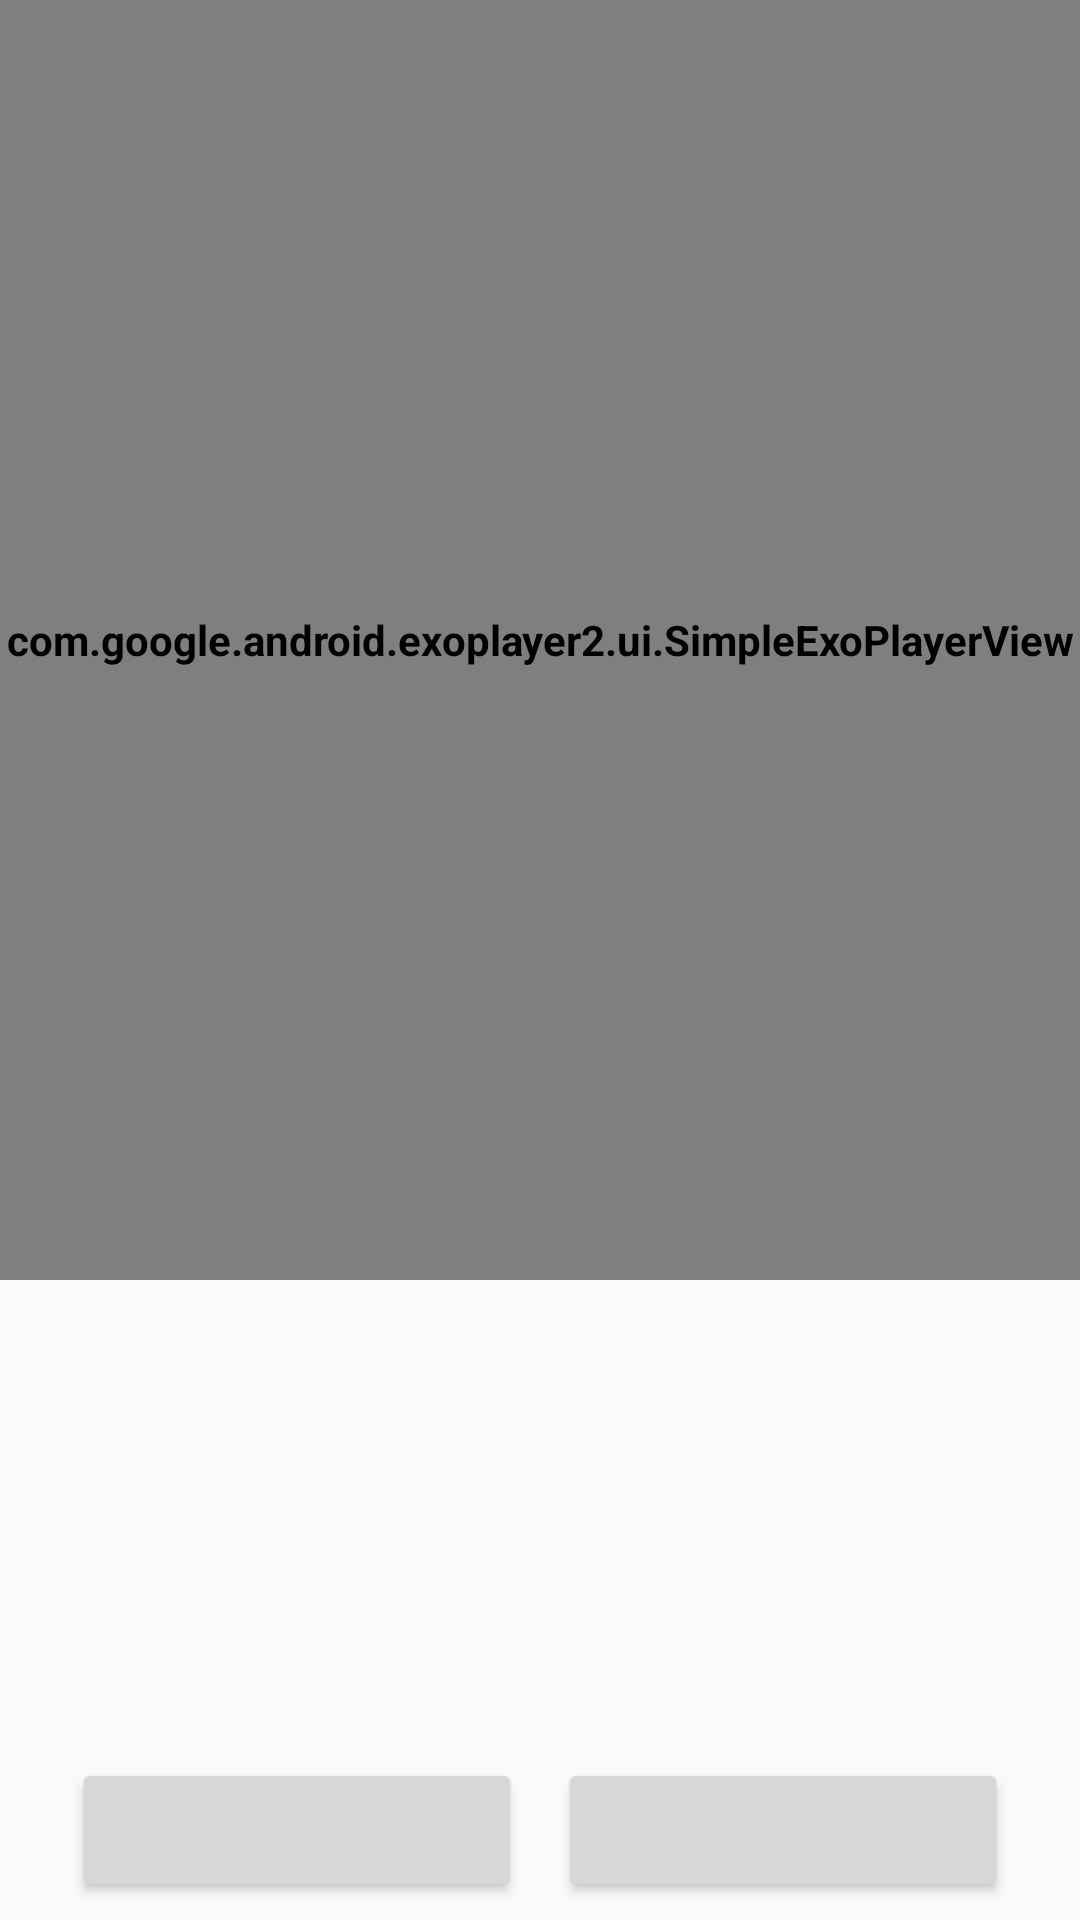

The Android layout XML behind this screen, and the referenced resources:
<!-- AndroidManifest.xml: application theme AppTheme -->
<!-- res/layout/description_fragment.xml -->
<?xml version="1.0" encoding="utf-8"?>
<LinearLayout xmlns:android="http://schemas.android.com/apk/res/android"
    xmlns:app="http://schemas.android.com/apk/res-auto"
    xmlns:tools="http://schemas.android.com/tools"
    android:layout_width="match_parent"
    android:layout_height="match_parent"
    android:orientation="vertical"
    android:weightSum="3">

    <RelativeLayout
        android:layout_width="fill_parent"
        android:layout_height="0dp"
        android:layout_weight="2">

        <com.google.android.exoplayer2.ui.SimpleExoPlayerView
            android:id="@+id/playerView"
            android:layout_width="fill_parent"
            android:layout_height="fill_parent"
            android:layout_alignParentBottom="true"
            android:layout_alignParentLeft="true"
            android:layout_alignParentRight="true"
            android:layout_alignParentTop="true"
            app:resize_mode="fill" />

    </RelativeLayout>

    <RelativeLayout
        android:layout_width="fill_parent"
        android:layout_height="0dp"
        android:layout_weight="1">

        <TextView
            android:id="@+id/description"
            android:layout_width="match_parent"
            android:layout_height="wrap_content"
            android:layout_alignParentTop="true"
            style="@style/TextDescription"
            tools:text="Example" />


        <Button
            android:id="@+id/next_button"
            android:layout_width="@dimen/button_size"
            android:layout_height="wrap_content"
            android:onClick="onClickNextStep"
            android:layout_alignParentBottom="true"
            android:layout_alignLeft="@+id/devide"
            android:layout_margin="@dimen/padding_medium"
            android:gravity="center"
            tools:text="Next" />

        <View
            android:id="@+id/devide"
            android:layout_width="0dp"
            android:layout_height="0dp"
            android:layout_alignParentBottom="true"
            android:layout_centerHorizontal="true"/>

        <Button
            android:id="@+id/previous__button"
            android:layout_width="@dimen/button_size"
            android:layout_height="wrap_content"
            android:layout_alignParentBottom="true"
            android:layout_alignRight="@+id/devide"
            android:layout_margin="@dimen/padding_medium"
            android:onClick="onClickPreviousStep"
            android:gravity="center"
            tools:text="Previous" />


    </RelativeLayout>


</LinearLayout>
<!-- resources referenced by this layout -->
<resources>
  <dimen name="button_size">150dp</dimen>
  <dimen name="padding_medium">6dp</dimen>
  <style name="TextDescription" parent="Theme.AppCompat.Light.DarkActionBar">
          
          <item name="android:textSize">16sp</item>
          <item name="android:textColor">@color/stepsColorGrey</item>
          <item name="android:paddingBottom">8dp</item>
          <item name="android:paddingLeft">8dp</item>
          <item name="android:paddingTop">8dp</item>
          <item name="android:paddingRight">8dp</item>
      </style>
  <style name="AppTheme" parent="Theme.AppCompat.Light.DarkActionBar">
          
          <item name="colorPrimary">@color/colorPrimary</item>
          <item name="colorPrimaryDark">@color/colorPrimaryDark</item>
          <item name="colorAccent">@color/colorAccent</item>
          <item name="android:textStyle">bold</item>
      </style>
  <color name="stepsColorGrey">#616161</color>
  <color name="colorPrimary">#3F51B5</color>
  <color name="colorPrimaryDark">#303F9F</color>
  <color name="colorAccent">#FF4081</color>
</resources>
